Run: headless pygame with SDL's dummy video driver; simulated clock (each Clock.tick advances the game by its frame time, no real sleeping); random seed 0; keys injected as events and as key.get_pressed() state; no mouse input.
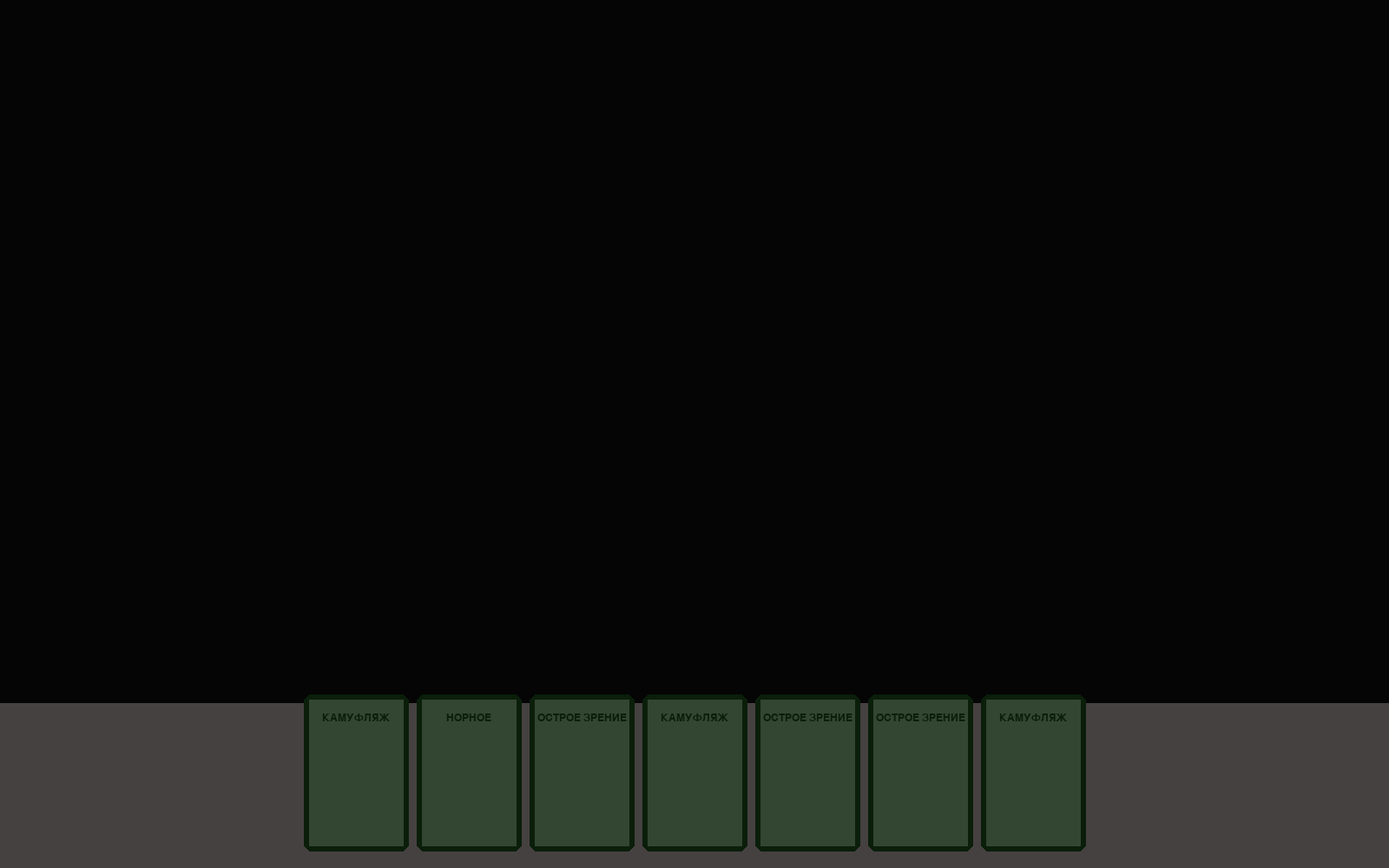
Frame 1 of 4 · flips 1–60 · no input
Frame 2 of 4 · flips 61–180 · tapped SPACE, RETURN · held RIGHT (→), D · screen unchanged from frame 1, image omitted
Frame 3 of 4 · flips 181–300 · held DOWN (↓), S · screen unchanged from frame 2, image omitted
Frame 4 of 4 · flips 301–420 · held LEFT (←), A, UP (↑), W · screen unchanged from frame 3, image omitted

The pygame program that drew these frames:

# This is the Evolution electronic Board game.
import random

import pygame as pg
import copy


class Card:
    def __init__(self, card_property="None", description="None",
                 start_pos=(0, 0), card_sizes=(120, 150)):
        self.property = card_property  # name of property
        self.description = description
        self.pos = start_pos
        self.additional_property = "None"

        self.x_size = int(round(card_sizes[0]))
        # self.y_size = int(round(card_sizes[1]))
        self.y_size = int(round(card_sizes[0] / 2 * 3))
        self.text_size = int(round(self.x_size * 0.15))

        # dots of edges of card (main dots), a start pos of card is a Left Down Angle
        self.dots = [start_pos,
                     [start_pos[0], start_pos[1] + self.y_size],
                     [start_pos[0] + self.x_size, start_pos[1] + self.y_size],
                     [start_pos[0] + self.x_size, start_pos[1]]]

        self.edges_width = self.x_size // 18

        # the external polygon of card
        self.color = [10, 30, 10]
        self.card_polygon = [[start_pos[0] + self.edges_width, start_pos[1]],
                             [start_pos[0], start_pos[1] + self.edges_width],
                             [start_pos[0], start_pos[1] + self.y_size - self.edges_width],
                             [start_pos[0] + self.edges_width, start_pos[1] + self.y_size],
                             [start_pos[0] + self.x_size - self.edges_width, start_pos[1] + self.y_size],
                             [start_pos[0] + self.x_size, start_pos[1] + self.y_size - self.edges_width],
                             [start_pos[0] + self.x_size, start_pos[1] + self.edges_width],
                             [start_pos[0] + self.x_size - self.edges_width, start_pos[1]]]
        # the inner "light" polygon of card
        self.inner_color = [50, 70, 50]
        self.inner_polygon = [[start_pos[0] + self.edges_width, start_pos[1] + self.edges_width],
                              [start_pos[0] + self.edges_width, start_pos[1] + self.y_size - self.edges_width],
                              [start_pos[0] + self.x_size - self.edges_width,
                               start_pos[1] + self.y_size - self.edges_width],
                              [start_pos[0] + self.x_size - self.edges_width, start_pos[1] + self.edges_width]]

    def add_additional_property(self, some_add_prop: str):
        self.additional_property = some_add_prop

    def give_dots(self):
        return self.dots

    def give_polygon(self):
        return self.card_polygon

    def give_color(self):
        return self.color

    def give_inner_polygon(self):
        return self.inner_polygon

    def give_inner_color(self):
        return self.inner_color

    def give_sizes(self):
        return [self.x_size, self.y_size]

    def give_text_property(self):
        return self.property

    def give_text_prop_coord(self):
        return [self.dots[0][0] + self.x_size // 2, self.dots[0][1] + int(round((self.y_size * 0.85)))]

    def give_text_size(self):
        return self.text_size

    def move(self, x, y):
        for dot in self.dots:
            dot[0] += x
            dot[1] += y

    def new_coordinates(self, new_crd: list):
        self.dots = [new_crd,
                     [self.x_size + new_crd[0], new_crd[1]],
                     [self.x_size + new_crd[0], self.y_size + new_crd[1]],
                     [new_crd[0], self.y_size + new_crd[1]]]

        self.card_polygon = [[new_crd[0] + self.edges_width, new_crd[1]],
                             [new_crd[0], new_crd[1] + self.edges_width],
                             [new_crd[0], new_crd[1] + self.y_size - self.edges_width],
                             [new_crd[0] + self.edges_width, new_crd[1] + self.y_size],
                             [new_crd[0] + self.x_size - self.edges_width, new_crd[1] + self.y_size],
                             [new_crd[0] + self.x_size, new_crd[1] + self.y_size - self.edges_width],
                             [new_crd[0] + self.x_size, new_crd[1] + self.edges_width],
                             [new_crd[0] + self.x_size - self.edges_width, new_crd[1]]]

        self.inner_polygon = [[new_crd[0] + self.edges_width, new_crd[1] + self.edges_width],
                              [new_crd[0] + self.edges_width, new_crd[1] + self.y_size - self.edges_width],
                              [new_crd[0] + self.x_size - self.edges_width,
                               new_crd[1] + self.y_size - self.edges_width],
                              [new_crd[0] + self.x_size - self.edges_width, new_crd[1] + self.edges_width]]

    def new_sizes(self, new_s):
        self.x_size = int(round(new_s[0]))
        self.y_size = int(round(new_s[1]))
        self.text_size = int(round(self.x_size * 0.15))

        self.edges_width = self.x_size // 10

        center = self.dots[0]
        self.dots = [center,
                     [self.x_size + center[0], center[1]],
                     [self.x_size + center[0], self.y_size + center[1]],
                     [center[0], self.y_size + center[1]]]

        self.card_polygon = [[center[0] + self.edges_width, center[1]],
                             [center[0], center[1] + self.edges_width],
                             [center[0], center[1] + self.y_size - self.edges_width],
                             [center[0] + self.edges_width, center[1] + self.y_size],
                             [center[0] + self.x_size - self.edges_width, center[1] + self.y_size],
                             [center[0] + self.x_size, center[1] + self.y_size - self.edges_width],
                             [center[0] + self.x_size, center[1] + self.edges_width],
                             [center[0] + self.x_size - self.edges_width, center[1]]]

        self.inner_polygon = [[center[0] + self.edges_width, center[1] + self.edges_width],
                              [center[0] + self.edges_width, center[1] + self.y_size - self.edges_width],
                              [center[0] + self.x_size - self.edges_width, center[1] + self.y_size - self.edges_width],
                              [center[0] + self.x_size - self.edges_width, center[1] + self.edges_width]]


class Library:
    def __init__(self):
        self.library = []

        camouflage = Card("КАМУФЛЯЖ", "@ может быть атаковано только хищником со свойством ОСТРОЕ ЗРЕНИЕ.")
        camouflage.add_additional_property("ЖИРОВОЙ ЗАПАС")
        for i in range(4):
            self.library.append(copy.copy(camouflage))

        burrowing = Card("НОРНОЕ", "Когда @ НАКОРМЛЕНО, оно не может быть атаковано хищником.")
        burrowing.add_additional_property("ЖИРОВОЙ ЗАПАС")
        for i in range(4):
            self.library.append(copy.copy(burrowing))

        sharp_vision = Card("ОСТРОЕ ЗРЕНИЕ", "Хищник с этим свойством может атаковать @ со свойством камуфляж.")
        sharp_vision.add_additional_property("ЖИРОВОЙ ЗАПАС")
        for i in range(4):
            self.library.append(copy.copy(sharp_vision))

    def give_library(self):
        return self.library

    def give_card(self):
        upper_card = copy.copy(self.library[0])
        self.library.pop(0)
        return upper_card

    def shuffle_lib(self):
        random.shuffle(self.library)


class Board:
    def __init__(self, window_dim: tuple, card_size: list):
        self.window_width = window_dim[0]
        self.main_color = [20, 12, 12]
        self.hand_color = [70, 65, 65]
        self.hand_polygon = [[0, 0], [0, card_size[1] + 40], [window_dim[0], card_size[1] + 40], [window_dim[0], 0]]
        self.card_size = card_size
        self.hand_cards_positions = []

    def give_hand_polygon(self):
        return self.hand_polygon

    def give_hand_positions(self):
        return self.hand_cards_positions

    def give_hand_color(self):
        return self.hand_color

    def give_main_color(self):
        return self.main_color


class Creature:
    def __init__(self):
        self.abilities = []
        self.hanger = 1
        self.food = 0


class Player:
    def __init__(self, name="New player"):
        self.name = name
        self.hand = []
        self.creatures = []

    def new_creature(self, hand_card: Card):
        self.hand.remove(hand_card)

        new_creature = Creature()
        self.creatures.append(new_creature)

    def display_creatures(self, window_sizes, some_screen):
        # create creatures positions
        creatures_positions = []
        creatures_number = len(self.creatures)
        card_size = self.hand[0].give_sizes()
        center = window_sizes[0] // 2
        if creatures_number % 2 == 0:
            for i in range(creatures_number // 2):
                # to left from center of window and down
                creatures_positions.append([(center + 5) - (i + 1) * (card_size[0] + 10), window_sizes[1] // 2 - card_size[1]])
                # to right from center and down
                creatures_positions.append([(center + 5) + i * (card_size[0] + 10), window_sizes[1] // 2 - card_size[1]])
        else:
            creatures_positions.append([center - card_size[0] // 2, window_sizes[1] // 2 - card_size[1]])
            for i in range(creatures_positions // 2):
                # to left from center
                creatures_positions.append([(center - card_size[0] // 2) - (i + 1) * (card_size[0] + 10), window_sizes[1] // 2 - card_size[1]])
                # to right from center
                creatures_positions.append([(center + card_size[0] // 2 + 10) + i * (card_size[0] + 10), window_sizes[1] // 2 - card_size[1]])

        # splitting creatures with new positions
        for i in range(creatures_number):
            self.hand[i].new_coordinates(creatures_positions[i])

        # and now display a creatures
        for some_creature in self.creatures:
            creature_card = Card()
            t_dots = true_dots(creature_card.give_polygon(), window_sizes[1])
            pg.draw.polygon(some_screen, creature_card.give_color(), t_dots)

            t_dots = true_dots(creature_card.give_inner_polygon(), window_sizes[1])
            pg.draw.polygon(some_screen, creature_card.give_inner_color(), t_dots)

            font = pg.font.Font(None, creature_card.give_text_size())
            prop_text = font.render(creature_card.give_text_property(), True, creature_card.give_color())
            prop_text_place = prop_text.get_rect(center=true_dots([creature_card.give_text_prop_coord()], window_sizes[1])[0])
            some_screen.blit(prop_text, prop_text_place)

    def take_card(self, some_library: Library):
        self.hand.append(some_library.give_card())

    def give_hand(self):
        return self.hand

    def display_hand_cards(self, window_sizes, some_screen):
        # create hand cards positions
        cards_positions = []
        cards_number = len(self.hand)
        card_size = self.hand[0].give_sizes()
        center = window_sizes[0] // 2
        if cards_number % 2 == 0:
            for i in range(cards_number // 2):
                # to left from center
                cards_positions.append([(center + 5) - (i + 1) * (card_size[0] + 10), 20])
                # to right from center
                cards_positions.append([(center + 5) + i * (card_size[0] + 10), 20])
        else:
            cards_positions.append([center - card_size[0] // 2, 20])
            for i in range(cards_number // 2):
                # to left from center
                cards_positions.append([(center - card_size[0] // 2) - (i + 1) * (card_size[0] + 10), 20])
                # to right from center
                cards_positions.append([(center + card_size[0] // 2 + 10) + i * (card_size[0] + 10), 20])

        # splitting cards with new positions
        for i in range(cards_number):
            self.hand[i].new_coordinates(cards_positions[i])

        # and now display a cards
        for some_card in self.hand:
            t_dots = true_dots(some_card.give_polygon(), window_sizes[1])
            pg.draw.polygon(some_screen, some_card.give_color(), t_dots)

            t_dots = true_dots(some_card.give_inner_polygon(), window_sizes[1])
            pg.draw.polygon(some_screen, some_card.give_inner_color(), t_dots)

            font = pg.font.Font(None, some_card.give_text_size())
            prop_text = font.render(some_card.give_text_property(), True, some_card.give_color())
            prop_text_place = prop_text.get_rect(center=true_dots([some_card.give_text_prop_coord()], window_sizes[1])[0])
            some_screen.blit(prop_text, prop_text_place)


def true_dots(dots, window_height):
    td = []
    for dot in dots:
        td.append([dot[0], -(dot[1] - window_height)])
    return td


def display_board(some_board: Board, players=[]):
    t_dots = true_dots(some_board.give_hand_polygon(), wh)
    pg.draw.polygon(screen, some_board.give_hand_color(), t_dots)
    for player in players:
        player.display_hand_cards((ww, wh), screen)
        player.display_creatures((ww, wh), screen)


# System settings
ww = 1600
wh = 1000
capt = "Evolution"
color_bkg = [5, 5, 5]

# Pygame settings
used_keys = [pg.K_q, pg.K_a, pg.K_w, pg.K_s, pg.K_e, pg.K_d,
             pg.K_UP, pg.K_DOWN]
pressed_keys = []

# Game settings
card_weight = 100
card_height = 150
board = Board((ww, wh), [card_weight, card_height])
cards_lib = Library()
cards_lib.shuffle_lib()

player_one = Player()
for i in range(7):
    player_one.take_card(cards_lib)

# Initialization of Pygame
pg.init()

# Init screen (window of the game)
screen = pg.display.set_mode((ww, wh))
pg.display.set_caption(capt)

# Main cycle
run = True
while run:
    for event in pg.event.get():
        if event.type == pg.QUIT:
            run = False
        elif event.type == pg.KEYDOWN:
            if event.key in used_keys and event.key not in pressed_keys:
                pressed_keys += [event.key]
        elif event.type == pg.KEYUP:
            if event.key in pressed_keys:
                pressed_keys.remove(event.key)

    screen.fill(color_bkg)
    display_board(board, [player_one])
    pg.display.flip()
pg.quit()
